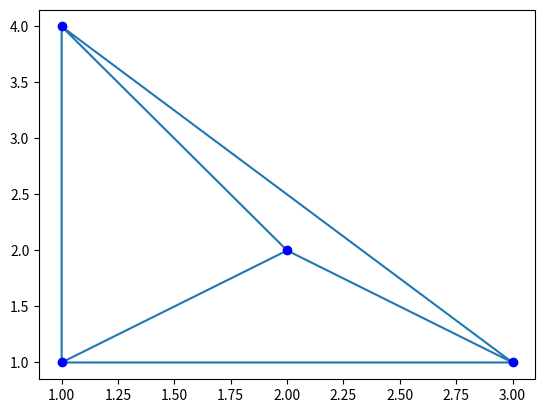
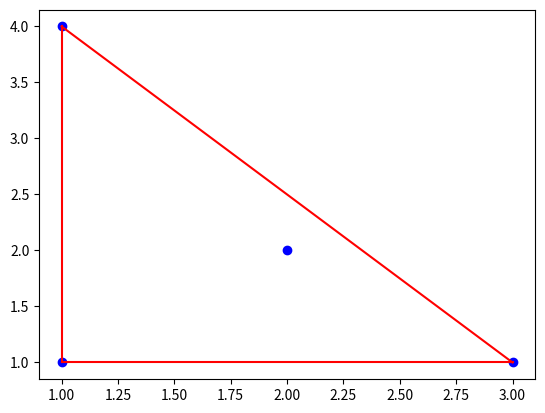

These charts were generated, in order, by the following Python code:
import numpy as np 
from scipy.spatial import Delaunay, ConvexHull, KDTree, distance
import matplotlib.pyplot as plt

arr = np.array([[1,1],[2,2],[1,4],[3,1]])


a = arr[:,0] # it is used to extract the first column of the array
b = arr[:,1] # it is used to extract the second column of the array
plt.triplot(a, b, Delaunay(arr).simplices) 
# it is used to plot the Delaunay triangulation of the points in the array
plt.scatter(a,b, color = 'blue')
plt.show()



    # the convex hull is used to find the smallest polygon
    # that can be formed that covers all the other given points in the graph(array)

hull = ConvexHull(arr).simplices
plt.scatter(arr[:,0], arr[:,1], color = 'blue')
for x in hull:
        plt.plot(arr[x,0], arr[x,1], 'r-')

plt.show()


q = KDTree(arr).query((3,2))
print(q)
